Run: headless pygame with SDL's dummy video driver; simulated clock (each Clock.tick advances the game by its frame time, no real sleeping); random seed 0; keys injected as events and as key.get_pressed() state; no mouse input.
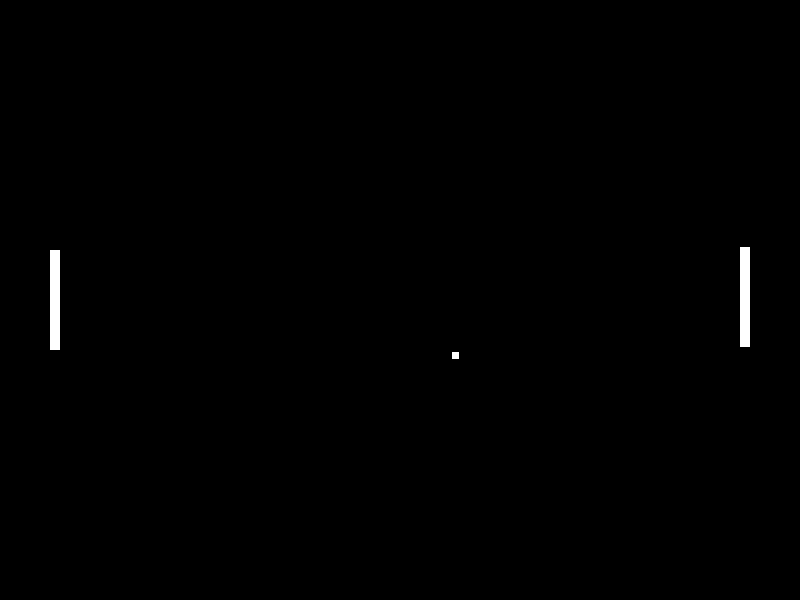
Frame 1 of 4 · flips 1–60 · no input
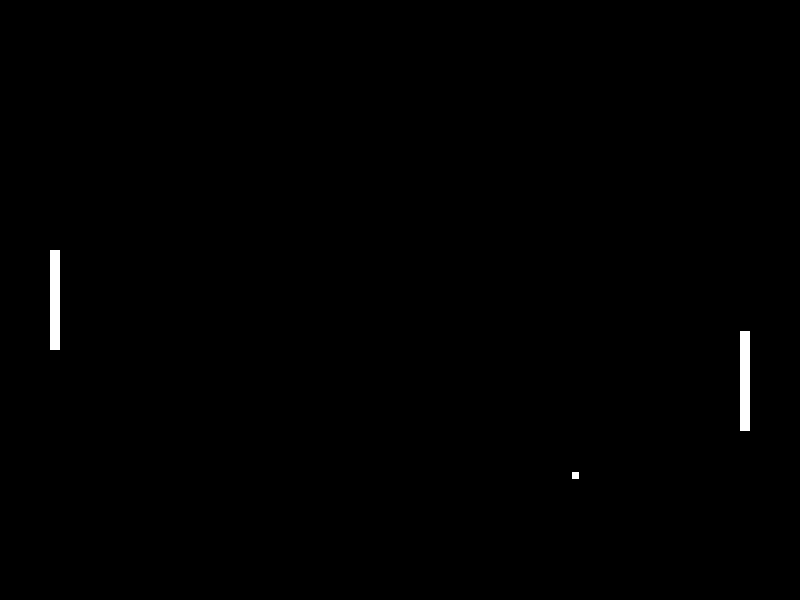
Frame 2 of 4 · flips 61–180 · tapped SPACE, RETURN · held RIGHT (→), D
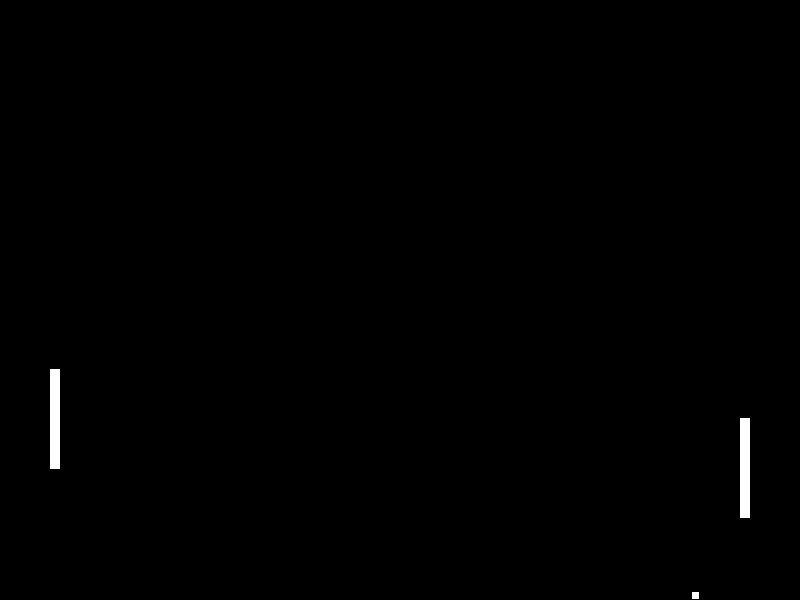
Frame 3 of 4 · flips 181–300 · held DOWN (↓), S
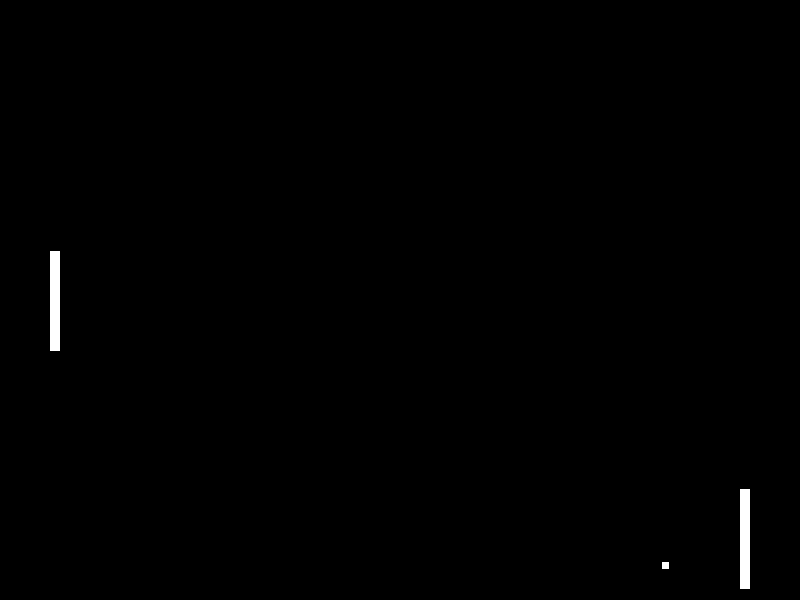
Frame 4 of 4 · flips 301–420 · held LEFT (←), A, UP (↑), W

The pygame program that drew these frames:

import pygame
pygame.init()
import random


'''Coloca as configurações iniciais da tela, sendo largura e altura (WIDTH, HEIGHT) e o título da janela (PONG)'''
WIDTH, HEIGHT = 800,600
screen = pygame.display.set_mode((WIDTH, HEIGHT))
pygame.display.set_caption("PONG")
loop = True
'''###Fim das configurações iniciais da tela###'''

'''Variáveis de controle do jogo'''

Resetar_bola = False #Variável para resetar a bola quando ela passar da borda da tela
delay = 1000 #milissegundos de delay para resetar a bola, caso ela passe da borda da tela
timer_delay = 0

'''Placar'''
pontos_esquerdo = 0
pontos_direito = 0
ultimo_ponto = None
resetando = False

'''bola, sendo largura e altura (ball_width, ball_height), posição (ball_x, ball_y), direção (Xdirection, Ydirection) e velocidade (ball_speed)'''
ball_width = 7
ball_height = 7
ball_x = WIDTH//2 - ball_width
ball_y = HEIGHT//2 - ball_height
Xdirection, Ydirection = 1, 1
ball_speed = 1 #Velocidade da bola

'''Tamanho dos jogadores'''
jogador_width = 10
jogador_height = 100 

'''jogador esquerdo, sendo largura e altura (jogador_width, jogador_height) e posição (jogador_esquerdo_x, jogador_esquerdo_y)'''
jogador_esquerdo_x = 50
jogador_esquerdo_y = HEIGHT//2 - 50

'''jogador direito, sendo largura e altura (jogador_width, jogador_height) e posição (jogador_direito_x, jogador_direito_y)'''
jogador_direito_x = WIDTH - (jogador_width + 50)
jogador_direito_y = HEIGHT//2 - jogador_height
chance_errar = 0.30 #10% de chance para a IA do jogador direito não se mova


'''funções para mover os elementos do jogo (bolas, jogadores, etc)'''
def move_ball():
    global ball_x, ball_y, ball_speed, Xdirection, Ydirection, pontos_direito, pontos_esquerdo, Resetar_bola, timer_delay, ultimo_ponto, resetando
    '''Movimenta a bola na tela, verificando se ela bateu nas bordas da tela, ou nos jogadores, e invertendo a direção caso isso aconteça'''


    '''Código para resetar a bola no meio do campo após o ponto, e também adiciona o tempo de delay.'''
    if Resetar_bola:
        ball_x = WIDTH//2 - ball_width
        ball_y = HEIGHT//2 - ball_height
        timer_delay = pygame.time.get_ticks()

        resetando =  True
        Resetar_bola = False

    if resetando:
        if pygame.time.get_ticks() - timer_delay < delay:
            return
            
        resetando = False

        if ultimo_ponto == "esquerdo":
            Xdirection = 1
        elif ultimo_ponto == "direito":
            Xdirection = -1
        else:
            Xdirection *= random.choice ([-1, 1]) #Escolhe aleatoriamente a direção da bola no eixo x

        Ydirection *= random.choice ([-1, 1]) #Escolhe aleatoriamente a direção da bola no eixo y
        ball_speed = 0.5

    '''Código para mover a bola na tela, verificando se ela bateu nas bordas da tela, ou nos jogadores, e invertendo a direção caso isso aconteça'''

    ball_x += ball_speed * Xdirection
    ball_y += ball_speed * Ydirection


    '''colisão com as bordas da tela'''
    if ball_x <= 0:
        pontos_direito += 1 #+1 ponto para direito caso a bola acerte a parede esquerda da tela
        Resetar_bola = True #reseta a bola quando passa da borda esquerda da tela
        ultimo_ponto = "direito" 
    if ball_x + ball_width >= WIDTH:
        pontos_esquerdo += 1 #+1 ponto para esquerdo caso a bola acerte a parede direita da tela
        Resetar_bola = True #reseta a bola quando passa da borda direita da tela
        ultimo_ponto = "esquerdo"
    if ball_y <= 0 or ball_y + ball_height >= HEIGHT:
        Ydirection *= -1

    '''colisão com o jogador esquerdo'''
    if (ball_x <= jogador_esquerdo_x + jogador_width and 
        ball_y + ball_height >= jogador_esquerdo_y and 
        ball_y <= jogador_esquerdo_y + jogador_height and 
        ball_x >= jogador_esquerdo_x):
        Xdirection *= -1
        ball_speed = 1 #redefine a velocidade após o reset e delay.
        if (ball_x < jogador_esquerdo_x + jogador_width and
            ball_y + ball_height >= jogador_esquerdo_y and
            ball_y <= jogador_esquerdo_y + jogador_height):
            Ydirection *= -1

    '''colisão com o jogador direito'''
    if (ball_x + ball_width >= jogador_direito_x and 
        ball_y + ball_height >= jogador_direito_y and 
        ball_y <= jogador_direito_y + jogador_height and 
        ball_x + ball_width <= jogador_direito_x + jogador_width):
        Xdirection *= -1
        ball_speed = 1 # redefine a velocidade após o reset e delay.
        if (ball_x + ball_width > jogador_direito_x and
            ball_y + ball_height >= jogador_direito_y and
            ball_y <= jogador_direito_y + jogador_height):
            Ydirection *= -1


def move_jogador_esquerdo():
    global jogador_esquerdo_x, jogador_esquerdo_y

    '''Código para mover o jogador esquerdo na tela, verificando se ele bateu nas bordas da tela e impedindo que ele saia da tela'''

    '''
    lê os inputs do teclado:
     W = cima
     S = baixo
         
    Além de checar se o jogador está dentro da tela, caso contrário ele não se move
    '''

    keys = pygame.key.get_pressed()
    if keys[pygame.K_w]:
        jogador_esquerdo_y -= 1
        if jogador_esquerdo_y < 0: #Checa se o jogador está dentro da tela, caso contrário ele não se move
            jogador_esquerdo_y += 1
    if keys[pygame.K_s]:
        jogador_esquerdo_y += 1
        if jogador_esquerdo_y + jogador_height > HEIGHT: #Checa se o jogador está dentro da tela, caso contrário ele não se move
            jogador_esquerdo_y -= 1

def move_jogador_direito():
    global jogador_direito_x, jogador_direito_y, ball_x, ball_y

    '''Código para mover o jogador direito na tela, verificando se ele bateu nas bordas da tela e impedindo que ele saia da tela'''

    '''
    O código vê a posição y da bola, e efetua uma ação dependendo desse valor

    Caso ball_y for menor que o y do jogador direito, essa raquete sobe (jogador_direito_y -= 1)
    Caso ball_y for maior que o y (ponta de baixo) do jogador direito, esse jogador desce (jogador_direito_y += 1)
    '''


    if random.random() < chance_errar: # "chance_errar"% de chance da IA errar
        return

    if ball_y < jogador_direito_y:
        jogador_direito_y -= 1 

        if jogador_direito_y < 0: #Checa se o jogador está dentro da tela, caso contrário ele não se move
            jogador_direito_y += 1


    if ball_y + ball_height > jogador_direito_y + jogador_height:
        jogador_direito_y += 1 

        if jogador_direito_y + jogador_height > HEIGHT: #Checa se o jogador está dentro da tela, caso contrário ele não se move
            jogador_direito_y -= 1




'''Loop principal do jogo'''
while loop:

    '''Código para fechar o programa, caso o usuário clique no X da janela'''
    for event in pygame.event.get():
        if event.type == pygame.QUIT:
            loop = False

    screen.fill((0,0,0)) #Preenche a tela com a cor preta

    '''Código para desenhar os elementos do jogo (bolas, jogadores, etc)'''

    pygame.draw.rect(screen, (255, 255, 255), (ball_x, ball_y, ball_width, ball_height)) #Desenha a bola na tela
    move_ball() #Move a bola na tela

    pygame.draw.rect(screen, (255, 255, 255), (jogador_esquerdo_x, jogador_esquerdo_y, jogador_width, jogador_height)) #Desenha o jogador esquerdo na tela
    move_jogador_esquerdo() #Move o jogador esquerdo na tela

    pygame.draw.rect(screen, (255, 255, 255), (jogador_direito_x, jogador_direito_y, jogador_width, jogador_height)) #Desenha o jogador direito na tela
    move_jogador_direito() #Move o jogador direito na tela

    pygame.display.set_caption(f"PONG — Placar: {pontos_esquerdo} X {pontos_direito}") #Muda o nome da janela, para o placar atual do jogo

    '''Código para atualizar a tela do jogo(Tem de estar no final do loop principal)'''
    pygame.display.update()
